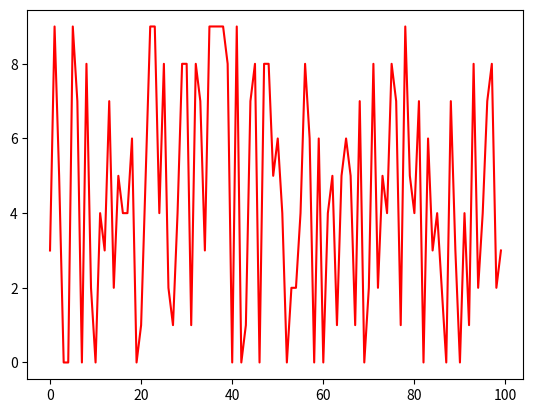

Source code (Python):
import numpy as np
from matplotlib import pyplot as plt

print([0, 7, 34, 12])
print(np.random.randint(0, 10, 10))

plt.plot(np.random.randint(0, 10, 100), color = 'red')
plt.savefig("test.png")
plt.close()
